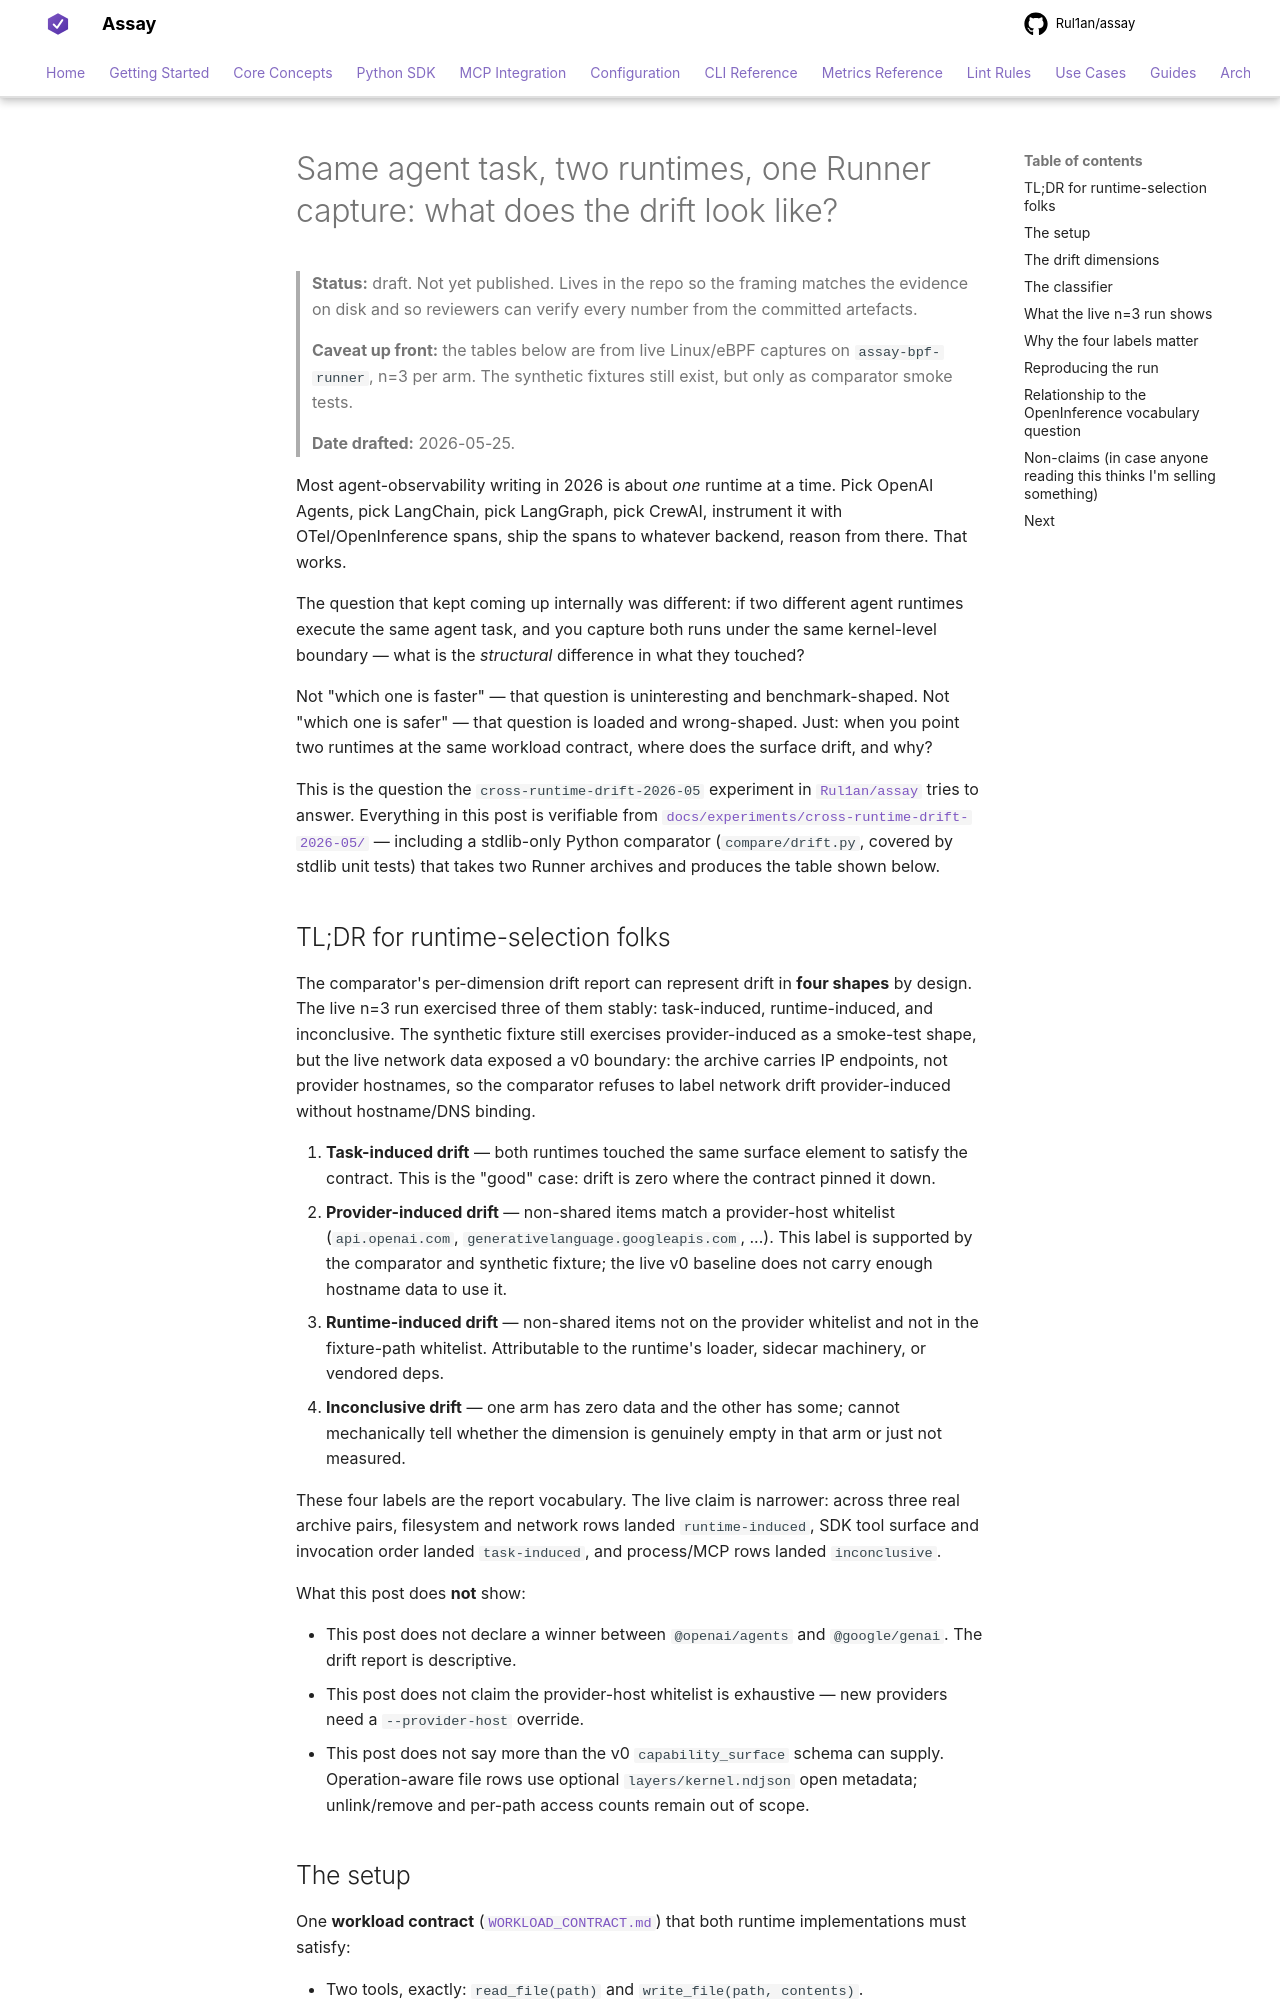

repository: Rul1an/assay · page: experiments/cross-runtime-drift-2026-05/publication/blog-draft/index.html · generator: mkdocs

# Same agent task, two runtimes, one Runner capture: what does the drift look like?

> **Status:** draft. Not yet published. Lives in the repo so the
> framing matches the evidence on disk and so reviewers can verify
> every number from the committed artefacts.
>
> **Caveat up front:** the tables below are from live Linux/eBPF
> captures on `assay-bpf-runner`, n=3 per arm. The synthetic fixtures
> still exist, but only as comparator smoke tests.
>
> **Date drafted:** 2026-05-25.

Most agent-observability writing in 2026 is about *one* runtime at
a time. Pick OpenAI Agents, pick LangChain, pick LangGraph, pick
CrewAI, instrument it with OTel/OpenInference spans, ship the
spans to whatever backend, reason from there. That works.

The question that kept coming up internally was different: if
two different agent runtimes execute the same agent task, and
you capture both runs under the same kernel-level boundary —
what is the *structural* difference in what they touched?

Not "which one is faster" — that question is uninteresting and
benchmark-shaped. Not "which one is safer" — that question is
loaded and wrong-shaped. Just: when you point two runtimes at
the same workload contract, where does the surface drift, and
why?

This is the question the `cross-runtime-drift-2026-05`
experiment in [`Rul1an/assay`](https://github.com/Rul1an/assay)
tries to answer. Everything in this post is verifiable from
[`docs/experiments/cross-runtime-drift-2026-05/`](https://github.com/Rul1an/assay/tree/main/docs/experiments/cross-runtime-drift-2026-05)
— including a stdlib-only Python comparator
(`compare/drift.py`, covered by stdlib unit tests) that takes two
Runner archives and produces the table shown below.

## TL;DR for runtime-selection folks

The comparator's per-dimension drift report can represent drift in
**four shapes** by design. The live n=3 run exercised three of them
stably: task-induced, runtime-induced, and inconclusive. The synthetic
fixture still exercises provider-induced as a smoke-test shape, but the
live network data exposed a v0 boundary: the archive carries IP
endpoints, not provider hostnames, so the comparator refuses to label
network drift provider-induced without hostname/DNS binding.

1. **Task-induced drift** — both runtimes touched the same
   surface element to satisfy the contract. This is the "good"
   case: drift is zero where the contract pinned it down.
2. **Provider-induced drift** — non-shared items match a
   provider-host whitelist (`api.openai.com`,
   `generativelanguage.googleapis.com`, ...). This label is
   supported by the comparator and synthetic fixture; the live v0
   baseline does not carry enough hostname data to use it.
3. **Runtime-induced drift** — non-shared items not on the
   provider whitelist and not in the fixture-path whitelist.
   Attributable to the runtime's loader, sidecar machinery, or
   vendored deps.
4. **Inconclusive drift** — one arm has zero data and the other
   has some; cannot mechanically tell whether the dimension is
   genuinely empty in that arm or just not measured.

These four labels are the report vocabulary. The live claim is narrower:
across three real archive pairs, filesystem and network rows landed
`runtime-induced`, SDK tool surface and invocation order landed
`task-induced`, and process/MCP rows landed `inconclusive`.

What this post does **not** show:

- This post does not declare a winner between `@openai/agents`
  and `@google/genai`. The drift report is descriptive.
- This post does not claim the provider-host whitelist is
  exhaustive — new providers need a `--provider-host` override.
- This post does not say more than the v0 `capability_surface`
  schema can supply. Operation-aware file rows use optional
  `layers/kernel.ndjson` open metadata; unlink/remove and per-path
  access counts remain out of scope.
